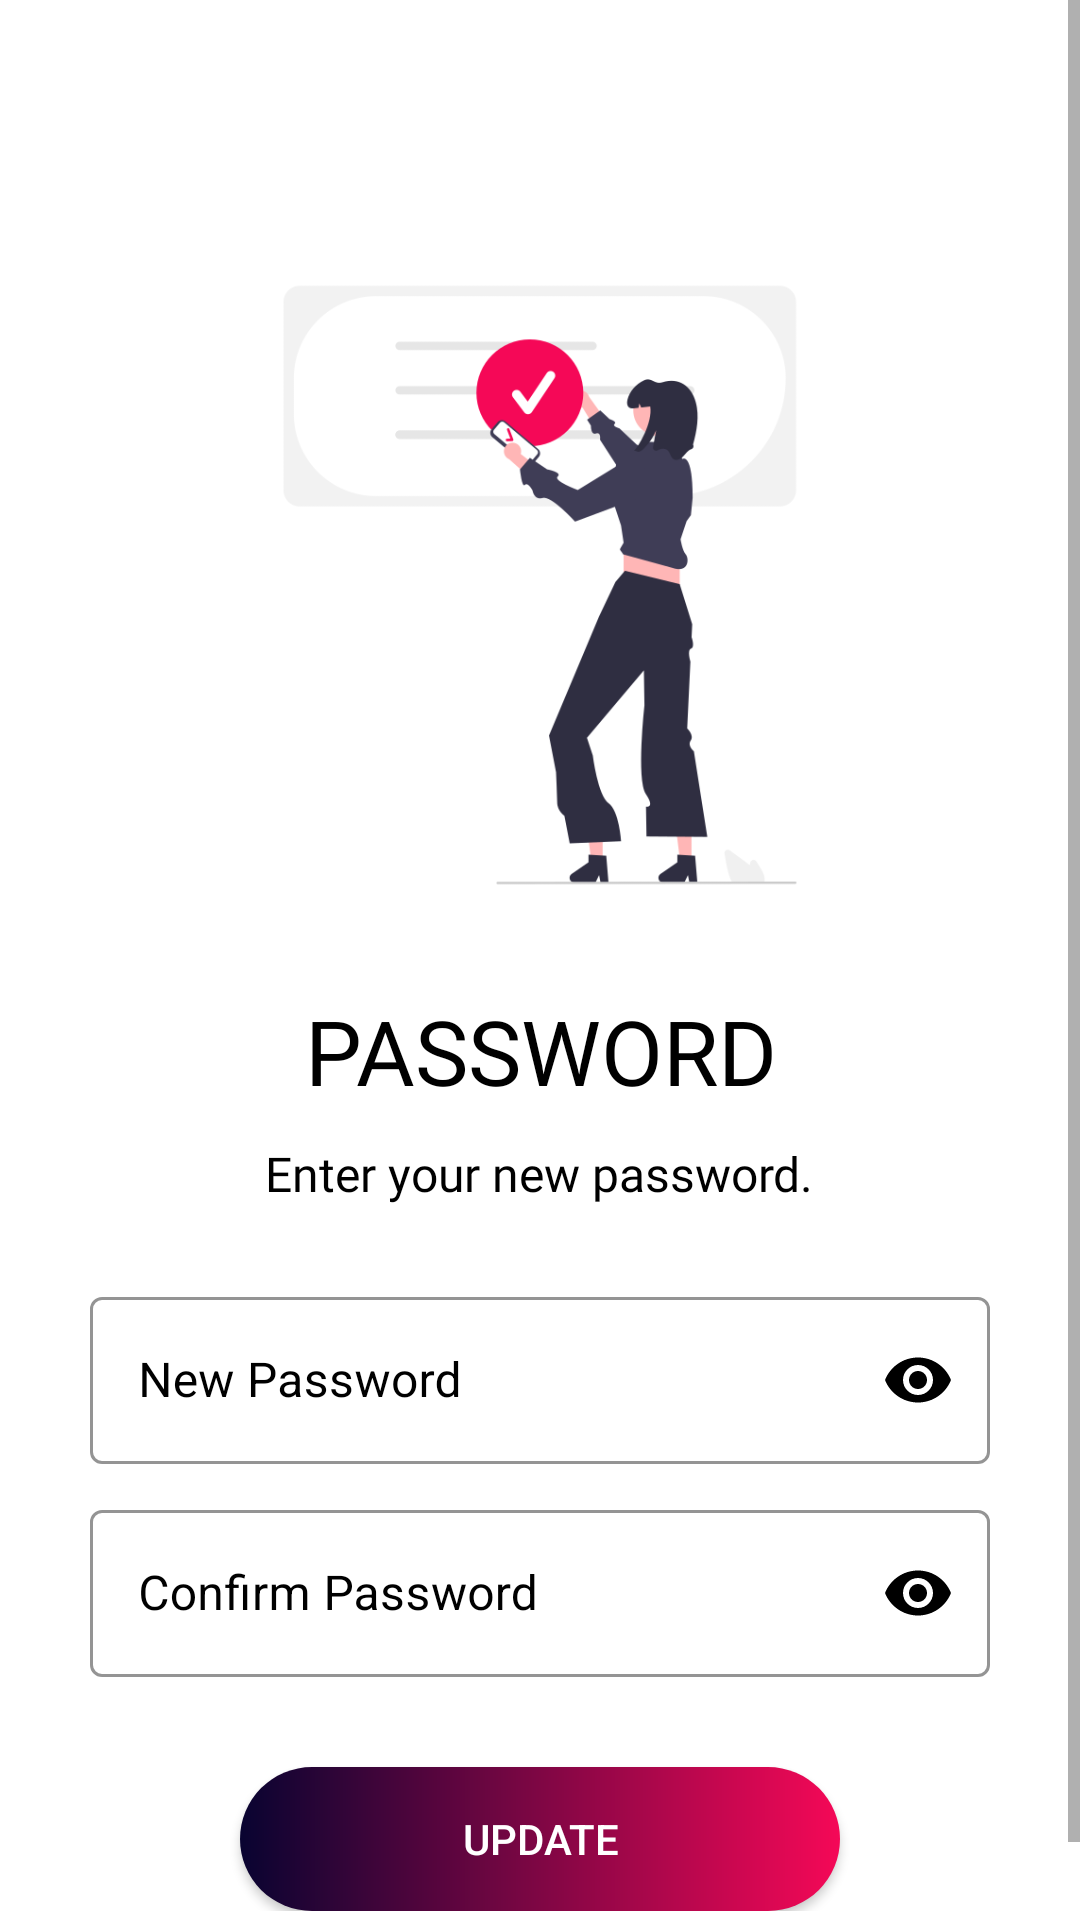

Write the Android layout XML for this screen, with the resource values it uses.
<!-- AndroidManifest.xml: application theme Theme.BeingThere -->
<!-- res/layout/activity_set_new_password.xml -->
<?xml version="1.0" encoding="utf-8"?>
<ScrollView xmlns:android="http://schemas.android.com/apk/res/android"
    xmlns:app="http://schemas.android.com/apk/res-auto"
    xmlns:tools="http://schemas.android.com/tools"
    android:layout_width="match_parent"
    android:layout_height="match_parent"
    android:background="@color/white"
    tools:context=".Common.LoginSignup.SetNewPassword">

    <LinearLayout
        android:layout_width="match_parent"
        android:layout_height="wrap_content"
        android:orientation="vertical"
        android:padding="30dp">


        <ImageView
            android:id="@+id/close_btn"
            android:layout_width="wrap_content"
            android:layout_height="wrap_content"
            android:onClick="goToHomeFromSetNewPassword"
            android:padding="5dp"
            android:src="@drawable/general_close_icon" />


        <ImageView
            android:id="@+id/set_new_password_icon"
            android:layout_width="250dp"
            android:layout_height="250dp"
            android:layout_gravity="center"
            android:layout_marginTop="30dp"
            android:src="@drawable/new_password" />


        <TextView
            android:id="@+id/set_new_password_title"
            android:layout_width="wrap_content"
            android:layout_height="wrap_content"
            android:layout_gravity="center"
            android:layout_marginTop="10dp"
            android:fontFamily="@font/antic"
            android:gravity="center"
            android:text="Password"
            android:textAlignment="center"
            android:textAllCaps="true"
            android:textColor="@color/black"
            android:textSize="30sp" />


        <TextView
            android:id="@+id/set_new_password_description"
            android:layout_width="wrap_content"
            android:layout_height="wrap_content"
            android:layout_gravity="center"
            android:layout_marginTop="10dp"
            android:fontFamily="@font/antic"
            android:gravity="center"
            android:text="Enter your new password."
            android:textAlignment="center"
            android:textColor="@color/black"
            android:textSize="16sp" />


        <RelativeLayout
            android:layout_width="match_parent"
            android:layout_height="wrap_content">


            <com.google.android.material.textfield.TextInputLayout
                android:id="@+id/new_password"
                style="@style/Widget.MaterialComponents.TextInputLayout.OutlinedBox"
                android:layout_width="match_parent"
                android:layout_height="wrap_content"
                android:layout_marginTop="25dp"
                android:hint="New Password"
                android:textColorHint="@color/black"
                app:boxStrokeColor="@color/black"
                app:boxStrokeWidthFocused="2dp"
                app:endIconMode="password_toggle"
                app:endIconTint="@color/black"
                app:hintTextColor="@color/black"
                app:startIconDrawable="@drawable/field_password_icon"
                app:startIconTint="@color/black">


                <com.google.android.material.textfield.TextInputEditText
                    android:layout_width="match_parent"
                    android:layout_height="wrap_content"
                    android:inputType="textPassword" />


            </com.google.android.material.textfield.TextInputLayout>


            <com.google.android.material.textfield.TextInputLayout
                android:id="@+id/confirm_password"
                style="@style/Widget.MaterialComponents.TextInputLayout.OutlinedBox"
                android:layout_width="match_parent"
                android:layout_height="wrap_content"
                android:layout_below="@id/new_password"
                android:layout_marginTop="10dp"
                android:hint="Confirm Password"
                android:textColorHint="@color/black"
                app:boxStrokeColor="@color/black"
                app:boxStrokeWidthFocused="2dp"
                app:endIconMode="password_toggle"
                app:endIconTint="@color/black"
                app:hintTextColor="@color/black"
                app:startIconDrawable="@drawable/field_password_icon"
                app:startIconTint="@color/black">


                <com.google.android.material.textfield.TextInputEditText
                    android:layout_width="match_parent"
                    android:layout_height="wrap_content"
                    android:inputType="textPassword" />


            </com.google.android.material.textfield.TextInputLayout>


            <Button
                android:id="@+id/set_password_update_btn"
                android:layout_width="200dp"
                android:layout_height="wrap_content"
                android:layout_below="@id/confirm_password"
                android:layout_centerHorizontal="true"
                android:layout_marginTop="30dp"
                android:background="@drawable/custom_btn"
                android:onClick="setNewPasswordBtn"
                android:text="Update"
                android:textColor="@color/white" />


        </RelativeLayout>


    </LinearLayout>


</ScrollView>
<!-- resources referenced by this layout -->
<resources>
  <color name="black">#FF000000</color>
  <color name="white">#FFFFFFFF</color>
  <!-- drawable custom_btn (drawable) -->
  <?xml version="1.0" encoding="utf-8"?>
  <shape xmlns:android="http://schemas.android.com/apk/res/android"
      android:shape="rectangle">
      <corners android:radius="50dp" />
      <gradient
          android:endColor="@color/pink"
          android:startColor="@color/dblue"
          android:type="linear" />
      <corners android:radius="100dp" />
  </shape>
  <!-- drawable new_password: png bitmap (drawable-v24, 27019 bytes) -->
  <style name="Theme.BeingThere" parent="Theme.MaterialComponents.Light.NoActionBar.Bridge">
          <item name="colorPrimary">@color/pink</item>
          <item name="colorPrimaryVariant">@color/pink</item>
          <item name="colorOnPrimary">@color/white</item>
          
          <item name="colorSecondary">@color/pink</item>
          <item name="colorSecondaryVariant">@color/pink</item>
          <item name="colorOnSecondary">@color/white</item>
          
          <item name="android:statusBarColor" tools:targetApi="l">@color/white</item>
          <item name="android:windowLightStatusBar" tools:targetApi="m">true</item>
          <item name="android:windowLightNavigationBar" tools:ignore="NewApi">true</item>
          <item name="android:navigationBarColor" tools:ignore="NewApi">@color/white</item>
          <item name="android:navigationBarDividerColor" tools:ignore="NewApi">@color/white</item>
          
      </style>
  <color name="pink">#FFF50857</color>
  <color name="dblue">#FF090431</color>
</resources>
